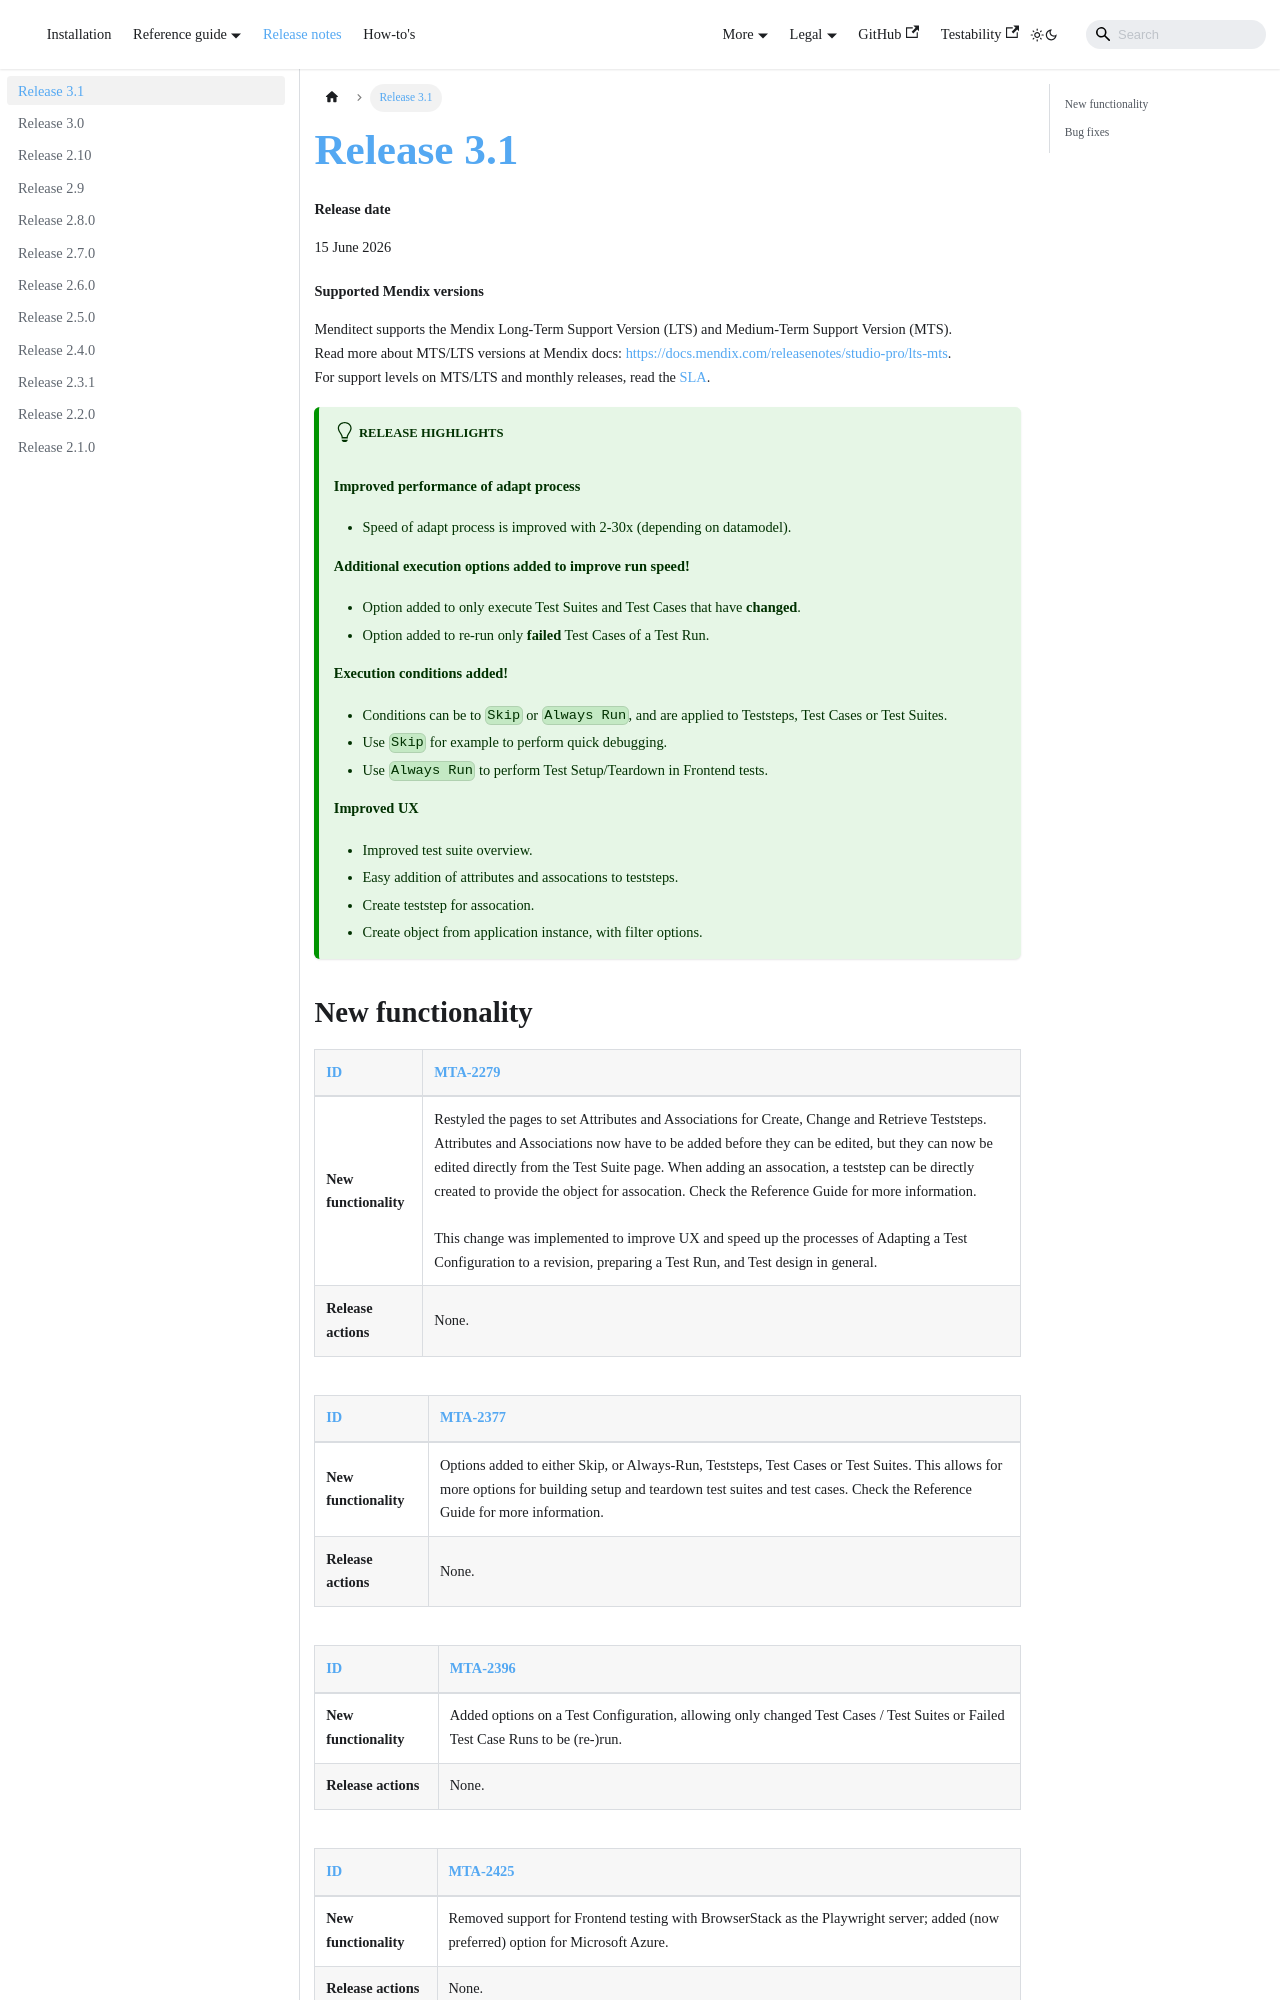

repository: Menditect/documentation · page: release-notes.html · generator: docusaurus

# Release 3.1

#### Release date

15 June 2026

#### Supported Mendix versions

Menditect supports the Mendix Long-Term Support Version (LTS) and Medium-Term Support Version (MTS). <br/>
Read more about MTS/LTS versions at Mendix docs: https://docs.mendix.com/releasenotes/studio-pro/lts-mts. <br/>
For support levels on MTS/LTS and monthly releases, read the [SLA](../legal/sla). 

:::tip Release Highlights
<br/>

**Improved performance of adapt process**
- Speed of adapt process is improved with 2-30x (depending on datamodel).

**Additional execution options added to improve run speed!**
- Option added to only execute Test Suites and Test Cases that have **changed**.
- Option added to re-run only **failed** Test Cases of a Test Run.

**Execution conditions added!**
- Conditions can be to `Skip` or `Always Run`, and are applied to Teststeps, Test Cases or Test Suites.
- Use `Skip` for example to perform quick debugging.
- Use `Always Run` to perform Test Setup/Teardown in Frontend tests.

**Improved UX**
- Improved test suite overview.
- Easy addition of attributes and assocations to teststeps.
- Create teststep for assocation.
- Create object from application instance, with filter options.
:::
